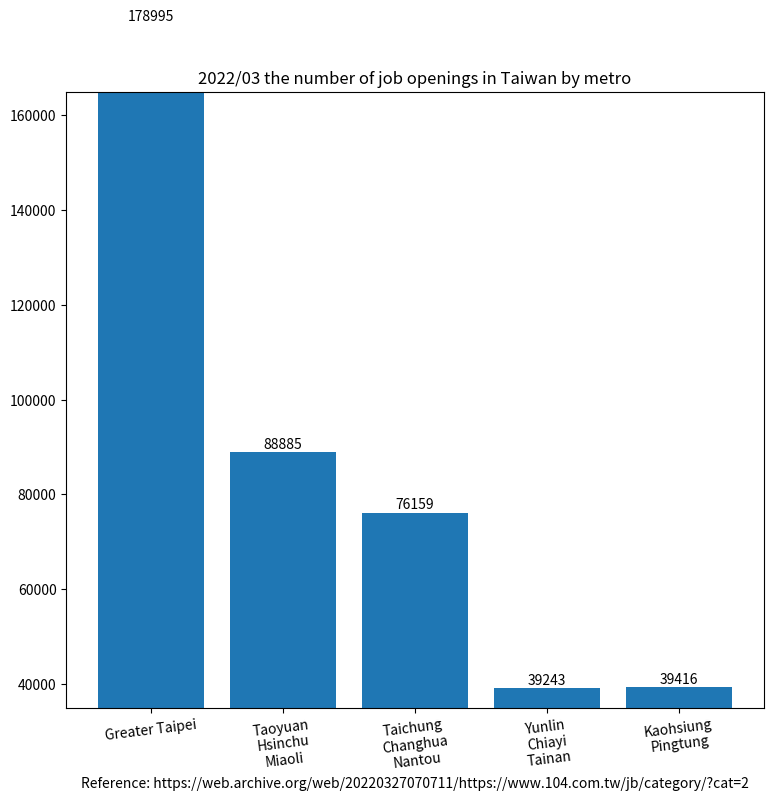

This chart was generated by the following Python code:
import matplotlib.pyplot as plt

region_num = [1, 2, 3, 4, 5]
position_vacancies = [178995, 88885, 76159, 39243, 39416]

label = ["Greater Taipei", "Taoyuan\nHsinchu\nMiaoli", "Taichung\nChanghua\nNantou",
         "Yunlin\nChiayi\nTainan", "Kaohsiung\nPingtung"]

fig, ax = plt.subplots(figsize=(9, 8))
plt.xticks(region_num, labels=label, rotation=7)
# plt.yticks([0, 250, 300, 350, 400, 450, 500, 550])

plot = ax.bar(region_num, position_vacancies)

for rect in plot:
    height = rect.get_height()
    ax.text(rect.get_x() + rect.get_width() / 2., 1.002 * height,
            '%d' % int(height), ha='center', va='bottom')

plt.title("2022/03 the number of job openings in Taiwan by metro")

# plt.ylabel("")
plt.xlabel("Reference: https://web.archive.org/web/20220327070711/https://www.104.com.tw/jb/category/?cat=2")

plt.ylim(35000, 165000)

plt.show()
